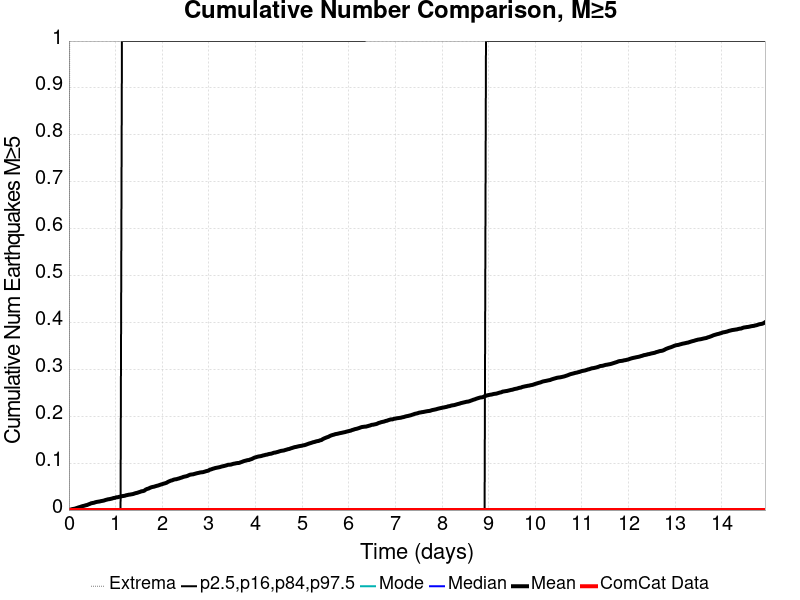

Values plotted in this chart, from the file beside it:
Time (days), ComCat Data, Simulation Mean, Simulation Median, Simulation Mode, Simulation Minimum, Simulation Maximum, 2.5 %-ile, 16 %-ile, 84 %-ile, 97.5 %-ile
0.0, 0.0, 0.0, 0.0, 0.0, 0.0, 0.0, 0.0, 0.0, 0.0, 0.0
0.02991, 0.0, 8.0E-4, 0.0, 0.0, 0.0, 2.0, 0.0, 0.0, 0.0, 0.0
0.05982, 0.0, 0.0017, 0.0, 0.0, 0.0, 2.0, 0.0, 0.0, 0.0, 0.0
0.08972, 0.0, 0.0024, 0.0, 0.0, 0.0, 2.0, 0.0, 0.0, 0.0, 0.0
0.1196, 0.0, 0.0028, 0.0, 0.0, 0.0, 2.0, 0.0, 0.0, 0.0, 0.0
0.1495, 0.0, 0.0038, 0.0, 0.0, 0.0, 3.0, 0.0, 0.0, 0.0, 0.0
0.1794, 0.0, 0.0048, 0.0, 0.0, 0.0, 3.0, 0.0, 0.0, 0.0, 0.0
0.2094, 0.0, 0.0058, 0.0, 0.0, 0.0, 4.0, 0.0, 0.0, 0.0, 0.0
0.2393, 0.0, 0.0066, 0.0, 0.0, 0.0, 4.0, 0.0, 0.0, 0.0, 0.0
0.2692, 0.0, 0.0077, 0.0, 0.0, 0.0, 4.0, 0.0, 0.0, 0.0, 0.0
0.2991, 0.0, 0.0086, 0.0, 0.0, 0.0, 4.0, 0.0, 0.0, 0.0, 0.0
0.329, 0.0, 0.0092, 0.0, 0.0, 0.0, 4.0, 0.0, 0.0, 0.0, 0.0
0.3589, 0.0, 0.0102, 0.0, 0.0, 0.0, 4.0, 0.0, 0.0, 0.0, 0.0
0.3888, 0.0, 0.0108, 0.0, 0.0, 0.0, 5.0, 0.0, 0.0, 0.0, 0.0
0.4187, 0.0, 0.0121, 0.0, 0.0, 0.0, 5.0, 0.0, 0.0, 0.0, 0.0
0.4486, 0.0, 0.0132, 0.0, 0.0, 0.0, 5.0, 0.0, 0.0, 0.0, 0.0
0.4785, 0.0, 0.0145, 0.0, 0.0, 0.0, 5.0, 0.0, 0.0, 0.0, 0.0
0.5084, 0.0, 0.0151, 0.0, 0.0, 0.0, 5.0, 0.0, 0.0, 0.0, 0.0
0.5383, 0.0, 0.0156, 0.0, 0.0, 0.0, 5.0, 0.0, 0.0, 0.0, 0.0
0.5683, 0.0, 0.0167, 0.0, 0.0, 0.0, 6.0, 0.0, 0.0, 0.0, 0.0
0.5982, 0.0, 0.0174, 0.0, 0.0, 0.0, 6.0, 0.0, 0.0, 0.0, 0.0
0.6281, 0.0, 0.0179, 0.0, 0.0, 0.0, 6.0, 0.0, 0.0, 0.0, 0.0
0.658, 0.0, 0.0183, 0.0, 0.0, 0.0, 6.0, 0.0, 0.0, 0.0, 0.0
0.6879, 0.0, 0.0191, 0.0, 0.0, 0.0, 6.0, 0.0, 0.0, 0.0, 0.0
0.7178, 0.0, 0.0196, 0.0, 0.0, 0.0, 6.0, 0.0, 0.0, 0.0, 0.0
0.7477, 0.0, 0.0202, 0.0, 0.0, 0.0, 6.0, 0.0, 0.0, 0.0, 0.0
0.7776, 0.0, 0.0213, 0.0, 0.0, 0.0, 6.0, 0.0, 0.0, 0.0, 0.0
0.8075, 0.0, 0.0221, 0.0, 0.0, 0.0, 6.0, 0.0, 0.0, 0.0, 0.0
0.8374, 0.0, 0.0229, 0.0, 0.0, 0.0, 6.0, 0.0, 0.0, 0.0, 0.0
0.8673, 0.0, 0.0233, 0.0, 0.0, 0.0, 6.0, 0.0, 0.0, 0.0, 0.0
0.8972, 0.0, 0.0239, 0.0, 0.0, 0.0, 6.0, 0.0, 0.0, 0.0, 0.0
0.9271, 0.0, 0.0247, 0.0, 0.0, 0.0, 6.0, 0.0, 0.0, 0.0, 0.0
0.9571, 0.0, 0.0257, 0.0, 0.0, 0.0, 7.0, 0.0, 0.0, 0.0, 0.0
0.987, 0.0, 0.026, 0.0, 0.0, 0.0, 7.0, 0.0, 0.0, 0.0, 0.0
1.017, 0.0, 0.0272, 0.0, 0.0, 0.0, 7.0, 0.0, 0.0, 0.0, 0.0
1.047, 0.0, 0.0274, 0.0, 0.0, 0.0, 7.0, 0.0, 0.0, 0.0, 0.0
1.077, 0.0, 0.0282, 0.0, 0.0, 0.0, 7.0, 0.0, 0.0, 0.0, 0.0
1.107, 0.0, 0.0286, 0.0, 0.0, 0.0, 7.0, 0.0, 0.0, 0.0, 0.0
1.137, 0.0, 0.0297, 0.0, 0.0, 0.0, 7.0, 0.0, 0.0, 0.0, 1.0
1.166, 0.0, 0.03, 0.0, 0.0, 0.0, 7.0, 0.0, 0.0, 0.0, 1.0
1.196, 0.0, 0.0305, 0.0, 0.0, 0.0, 7.0, 0.0, 0.0, 0.0, 1.0
1.226, 0.0, 0.0315, 0.0, 0.0, 0.0, 7.0, 0.0, 0.0, 0.0, 1.0
1.256, 0.0, 0.0321, 0.0, 0.0, 0.0, 7.0, 0.0, 0.0, 0.0, 1.0
1.286, 0.0, 0.0328, 0.0, 0.0, 0.0, 7.0, 0.0, 0.0, 0.0, 1.0
1.316, 0.0, 0.0331, 0.0, 0.0, 0.0, 7.0, 0.0, 0.0, 0.0, 1.0
1.346, 0.0, 0.0337, 0.0, 0.0, 0.0, 7.0, 0.0, 0.0, 0.0, 1.0
1.376, 0.0, 0.0342, 0.0, 0.0, 0.0, 7.0, 0.0, 0.0, 0.0, 1.0
1.406, 0.0, 0.0353, 0.0, 0.0, 0.0, 7.0, 0.0, 0.0, 0.0, 1.0
1.436, 0.0, 0.0362, 0.0, 0.0, 0.0, 8.0, 0.0, 0.0, 0.0, 1.0
1.465, 0.0, 0.0368, 0.0, 0.0, 0.0, 8.0, 0.0, 0.0, 0.0, 1.0
1.495, 0.0, 0.0379, 0.0, 0.0, 0.0, 8.0, 0.0, 0.0, 0.0, 1.0
1.525, 0.0, 0.0388, 0.0, 0.0, 0.0, 8.0, 0.0, 0.0, 0.0, 1.0
1.555, 0.0, 0.04, 0.0, 0.0, 0.0, 8.0, 0.0, 0.0, 0.0, 1.0
1.585, 0.0, 0.0404, 0.0, 0.0, 0.0, 8.0, 0.0, 0.0, 0.0, 1.0
1.615, 0.0, 0.0413, 0.0, 0.0, 0.0, 8.0, 0.0, 0.0, 0.0, 1.0
1.645, 0.0, 0.0436, 0.0, 0.0, 0.0, 19.0, 0.0, 0.0, 0.0, 1.0
1.675, 0.0, 0.045, 0.0, 0.0, 0.0, 24.0, 0.0, 0.0, 0.0, 1.0
1.705, 0.0, 0.0458, 0.0, 0.0, 0.0, 27.0, 0.0, 0.0, 0.0, 1.0
1.735, 0.0, 0.0473, 0.0, 0.0, 0.0, 34.0, 0.0, 0.0, 0.0, 1.0
1.765, 0.0, 0.0485, 0.0, 0.0, 0.0, 38.0, 0.0, 0.0, 0.0, 1.0
... 440 more rows
